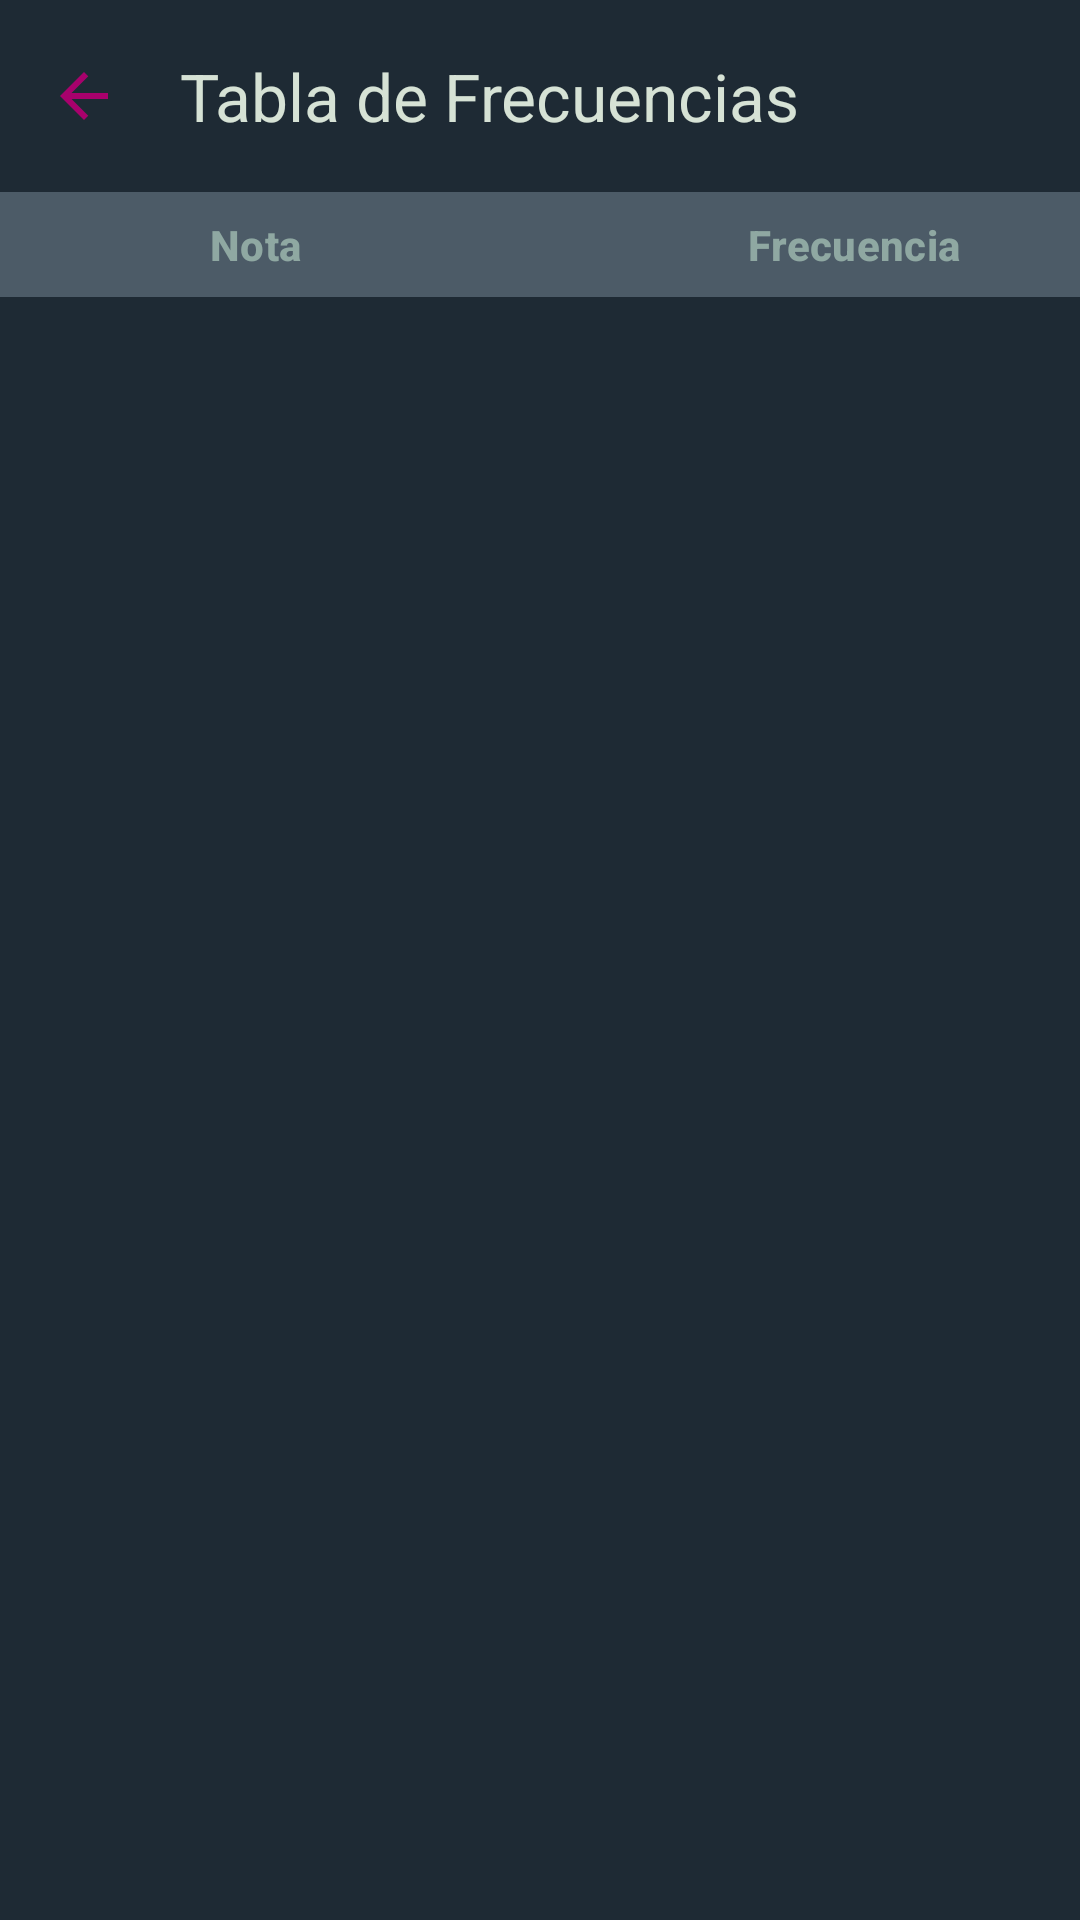

Android layout source for this screen:
<!-- AndroidManifest.xml: application theme BatukAfinaTheme -->
<!-- res/layout/activity_frequency_chart_tips.xml -->
<?xml version="1.0" encoding="utf-8"?>
<androidx.constraintlayout.widget.ConstraintLayout xmlns:android="http://schemas.android.com/apk/res/android"
    xmlns:app="http://schemas.android.com/apk/res-auto"
    xmlns:tools="http://schemas.android.com/tools"
    android:layout_width="match_parent"
    android:layout_height="match_parent"
    android:background="?attr/colorSurface"
    tools:context=".ui.activities.FrequencyChartTipsActivity">

    <com.google.android.material.appbar.MaterialToolbar
        android:id="@+id/toolbarFrequencyChart"
        android:layout_width="0dp"
        android:layout_height="?attr/actionBarSize"
        app:layout_constraintTop_toTopOf="parent"
        app:layout_constraintStart_toStartOf="parent"
        app:layout_constraintEnd_toEndOf="parent"
        app:title="Tabla de Frecuencias"
        app:navigationIcon="@drawable/ic_arrow_back"
        app:titleTextColor="?attr/colorOnSurface" />

    <LinearLayout
        android:id="@+id/linearLayoutTableHeader"
        android:layout_width="0dp"
        android:layout_height="wrap_content"
        android:orientation="horizontal"
        android:paddingTop="8dp"
        android:paddingBottom="8dp"
        android:background="?attr/colorSurfaceVariant"
        app:layout_constraintTop_toBottomOf="@+id/toolbarFrequencyChart"
        app:layout_constraintStart_toStartOf="parent"
        app:layout_constraintEnd_toEndOf="parent">

        <TextView
            android:id="@+id/headerTextViewNote"
            android:layout_width="0dp"
            android:layout_height="wrap_content"
            android:layout_weight="1"
            android:text="Nota"
            android:layout_marginStart="70dp"
            android:gravity="start"
            style="?attr/textAppearanceTitleSmall"
            android:textColor="?attr/colorOnSurfaceVariant"
            android:textStyle="bold"/>

        <TextView
            android:id="@+id/headerTextViewFrequency"
            android:layout_width="0dp"
            android:layout_height="wrap_content"
            android:layout_weight="1"
            android:layout_marginEnd="40dp"
            android:text="Frecuencia"
            style="?attr/textAppearanceTitleSmall"
            android:textColor="?attr/colorOnSurfaceVariant"
            android:textStyle="bold"
            android:gravity="end"/>
    </LinearLayout>

    <androidx.recyclerview.widget.RecyclerView
        android:id="@+id/recyclerViewFrequencyChart"
        android:layout_width="0dp"
        android:layout_height="0dp"
        android:layout_marginStart="20dp"
        android:layout_marginEnd="16dp"
        android:layout_marginTop="8dp"
        android:layout_marginBottom="16dp"
        app:layoutManager="androidx.recyclerview.widget.LinearLayoutManager"
        app:layout_constraintTop_toBottomOf="@+id/linearLayoutTableHeader"
        app:layout_constraintBottom_toBottomOf="parent"
        app:layout_constraintStart_toStartOf="parent"
        app:layout_constraintEnd_toEndOf="parent"
        tools:listitem="@layout/list_item_frequency_note"
        tools:itemCount="20"/>

</androidx.constraintlayout.widget.ConstraintLayout>
<!-- res/layout/list_item_frequency_note.xml (included above) -->
<?xml version="1.0" encoding="utf-8"?>
<LinearLayout xmlns:android="http://schemas.android.com/apk/res/android"
    xmlns:tools="http://schemas.android.com/tools"
    android:layout_width="match_parent"
    android:layout_height="wrap_content"
    xmlns:app="http://schemas.android.com/apk/res-auto"
    android:orientation="horizontal">

    <LinearLayout
        android:layout_width="match_parent"
        android:layout_height="wrap_content"
        android:orientation="vertical">

        <View
            android:layout_marginStart="10dp"
            android:layout_marginEnd="10dp"
            android:layout_width="match_parent"
            android:layout_height="2dp"
            android:background="@color/md_theme_onBackground" />


        <LinearLayout
            android:layout_width="match_parent"
            android:layout_height="wrap_content"
            android:orientation="horizontal"
            android:paddingTop="2dp"
            android:paddingBottom="2dp"
            android:layout_marginStart="10dp"
            android:layout_marginEnd="10dp"
            android:background="?attr/colorSurfaceVariant"
            app:layout_constraintTop_toBottomOf="@+id/toolbarFrequencyChart">


            <TextView
                android:id="@+id/textViewNote"
                android:layout_width="0dp"
                android:layout_height="wrap_content"
                android:layout_weight="1"
                android:layout_marginStart="20dp"
                android:layout_marginEnd="50dp"
                android:paddingStart="20dp"
                android:paddingEnd="20dp"
                style="?attr/textAppearanceBodyMedium"
                android:textColor="?attr/colorOnSurface"
                tools:text="A4 | LA" />


            <TextView
                android:id="@+id/textViewFrequencyHz"
                android:layout_width="0dp"
                android:layout_height="wrap_content"
                android:layout_weight="1"
                android:layout_marginEnd="20dp"
                style="?attr/textAppearanceBodyMedium"
                android:textColor="?attr/colorOnSurface"
                android:gravity="end"
                tools:text="440.00 Hz" />

        </LinearLayout>

        <View
            android:layout_marginStart="10dp"
            android:layout_marginEnd="10dp"
            android:layout_width="match_parent"
            android:layout_height="1dp"
            android:background="@color/md_theme_onBackground" />


    </LinearLayout>

</LinearLayout>
<!-- resources referenced by this layout -->
<resources>
  <color name="md_theme_onBackground">@color/batuk_on_dark_primary_text</color>
  <!-- drawable ic_arrow_back (drawable) -->
  <vector xmlns:android="http://schemas.android.com/apk/res/android" android:autoMirrored="true" android:height="24dp" android:tint="#A8016C" android:viewportHeight="24" android:viewportWidth="24" android:width="24dp">
        
      <path android:fillColor="@android:color/white" android:pathData="M20,11H7.83l5.59,-5.59L12,4l-8,8 8,8 1.41,-1.41L7.83,13H20v-2z"/>
      
  </vector>
  <style name="BatukAfinaTheme" parent="Theme.Material3.DayNight.NoActionBar"> 
          <item name="colorPrimary">@color/md_theme_primary</item>
          <item name="colorOnPrimary">@color/md_theme_onPrimary</item>
          <item name="colorPrimaryContainer">@color/md_theme_primaryContainer</item>
          <item name="colorOnPrimaryContainer">@color/md_theme_onPrimaryContainer</item>
          <item name="colorSecondary">@color/md_theme_secondary</item>
          <item name="colorOnSecondary">@color/md_theme_onSecondary</item>
          <item name="colorSecondaryContainer">@color/md_theme_secondaryContainer</item>
          <item name="colorOnSecondaryContainer">@color/md_theme_onSecondaryContainer</item>
          <item name="colorTertiary">@color/md_theme_tertiary</item>
          <item name="colorOnTertiary">@color/md_theme_onTertiary</item>
          <item name="colorError">@color/md_theme_error</item>
          <item name="colorOnError">@color/md_theme_onError</item>
          <item name="background">@color/md_theme_background</item>
          <item name="android:colorBackground">@color/md_theme_background</item>
          <item name="colorOnBackground">@color/md_theme_onBackground</item>
          <item name="colorSurface">@color/md_theme_surface</item>
          <item name="colorOnSurface">@color/md_theme_onSurface</item>
          <item name="colorSurfaceVariant">@color/md_theme_surfaceVariant</item>
          <item name="colorOnSurfaceVariant">@color/md_theme_onSurfaceVariant</item>
          <item name="colorOutline">@color/md_theme_outline</item>
  
      </style>
  <color name="batuk_on_dark_primary_text">#d6e2d5</color>
  <color name="md_theme_primary">@color/batuk_accent_magenta</color>
  <color name="md_theme_onPrimary">@color/batuk_white</color>
  <color name="md_theme_primaryContainer">@color/batuk_surface_variant_dark</color>
  <color name="md_theme_onPrimaryContainer">@color/batuk_white</color>
  <color name="md_theme_secondary">@color/batuk_accent_magenta</color>
  <color name="md_theme_onSecondary">@color/batuk_on_dark_primary_text</color>
  <color name="md_theme_secondaryContainer">@color/batuk_surface_variant_dark</color>
  <color name="md_theme_onSecondaryContainer">@color/batuk_on_dark_primary_text</color>
  <color name="md_theme_tertiary">@color/batuk_accent_magenta</color>
  <color name="md_theme_onTertiary">@color/batuk_on_dark_primary_text</color>
  <color name="md_theme_error">@color/batuk_default_error</color>
  <color name="md_theme_onError">@color/batuk_white</color>
  <color name="md_theme_background">@color/batuk_background</color>
  <color name="md_theme_surface">@color/batuk_surface_dark</color>
  <color name="md_theme_onSurface">@color/batuk_on_dark_primary_text</color>
  <color name="md_theme_surfaceVariant">@color/batuk_surface_variant_dark</color>
  <color name="md_theme_onSurfaceVariant">@color/batuk_on_dark_secondary_text</color>
  <color name="md_theme_outline">@color/batuk_on_dark_primary_text</color>
  <color name="batuk_accent_magenta">#a9016d</color>
  <color name="batuk_white">#FFFFFFFF</color>
  <color name="batuk_surface_variant_dark">#4c5b67</color>
  <color name="batuk_default_error">#B00020</color>
  <color name="batuk_background">#161927</color>
  <color name="batuk_surface_dark">#1e2a34</color>
  <color name="batuk_on_dark_secondary_text">#8fa8a2</color>
</resources>
